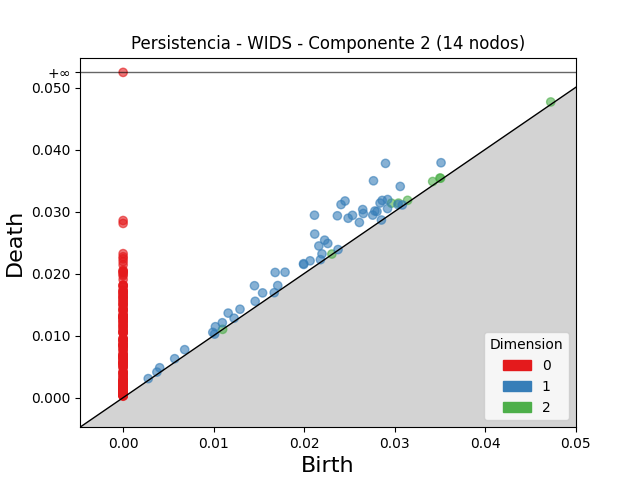

Source data for this figure (header and first rows):
dimension, birth, death
2, 0.02966, 0.03135
2, 0.03043, 0.03136
2, 0.03421, 0.03485
2, 0.04726, 0.04767
2, 0.03501, 0.0354
2, 0.03144, 0.03181
2, 0.03508, 0.03538
2, 0.02307, 0.02315
2, 0.011, 0.01101
1, 0.029, 0.03777
1, 0.02115, 0.02941
1, 0.02767, 0.03496
1, 0.02453, 0.0317
1, 0.02408, 0.03113
1, 0.02368, 0.02932
1, 0.02118, 0.02637
1, 0.02487, 0.02892
1, 0.02535, 0.02939
1, 0.02648, 0.03032
1, 0.01452, 0.01804
1, 0.03063, 0.03405
1, 0.0168, 0.02018
1, 0.02863, 0.0318
1, 0.02655, 0.02969
1, 0.02227, 0.02539
1, 0.0284, 0.03137
1, 0.02163, 0.02445
1, 0.03514, 0.03787
1, 0.02923, 0.03194
1, 0.01789, 0.02022
1, 0.02782, 0.03009
1, 0.02262, 0.02486
1, 0.02611, 0.02825
1, 0.01161, 0.01363
1, 0.02806, 0.03001
1, 0.02759, 0.02943
1, 0.01994, 0.0216
1, 0.01996, 0.02147
1, 0.01541, 0.01689
1, 0.02066, 0.02206
1, 0.01292, 0.01425
1, 0.02922, 0.03048
1, 0.0102, 0.01144
1, 0.02198, 0.02317
1, 0.01096, 0.01207
1, 0.01709, 0.01807
1, 0.01459, 0.01553
1, 0.006804, 0.007734
1, 0.00404, 0.004819
1, 0.03038, 0.03113
1, 0.009911, 0.01052
1, 0.005698, 0.00628
1, 0.01226, 0.01281
1, 0.02181, 0.02225
1, 0.003734, 0.004116
1, 0.002775, 0.003066
1, 0.0167, 0.01692
1, 0.03086, 0.03106
1, 0.01011, 0.01024
1, 0.02375, 0.02387
... 210 more rows
